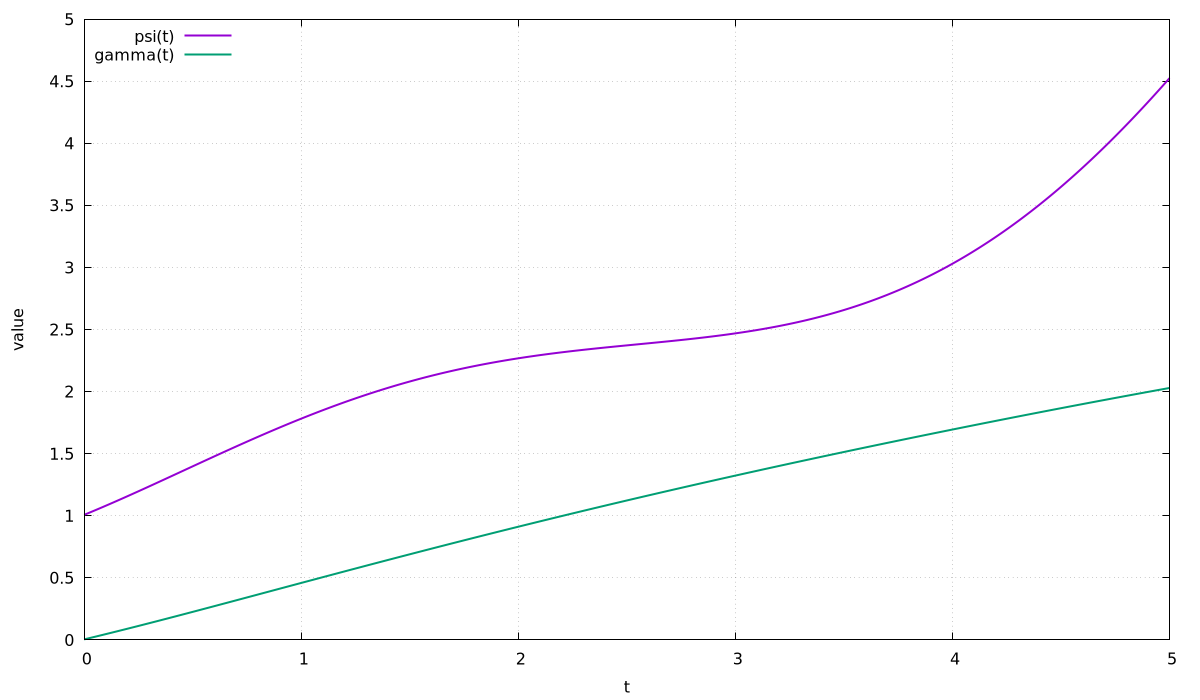

Values plotted in this chart, from the file beside it:
0.000000, 1.007160, 0.004189
0.01, 1.014, 0.008389
0.02, 1.022, 0.0126
0.03, 1.029, 0.01682
0.04, 1.036, 0.02106
0.05, 1.044, 0.02531
0.06, 1.051, 0.02956
0.07, 1.058, 0.03383
0.08, 1.066, 0.03811
0.09, 1.073, 0.0424
0.1, 1.081, 0.0467
0.11, 1.088, 0.05101
0.12, 1.096, 0.05533
0.13, 1.104, 0.05966
0.14, 1.111, 0.064
0.15, 1.119, 0.06835
0.16, 1.127, 0.07271
0.17, 1.134, 0.07709
0.18, 1.142, 0.08146
0.19, 1.15, 0.08586
0.2, 1.158, 0.09025
0.21, 1.165, 0.09466
0.22, 1.173, 0.09908
0.23, 1.181, 0.1035
0.24, 1.189, 0.1079
0.25, 1.197, 0.1124
0.26, 1.205, 0.1168
0.27, 1.213, 0.1213
0.28, 1.221, 0.1258
0.29, 1.229, 0.1302
0.3, 1.237, 0.1347
0.31, 1.245, 0.1392
0.32, 1.253, 0.1437
0.33, 1.261, 0.1482
0.34, 1.269, 0.1527
0.35, 1.277, 0.1572
0.36, 1.285, 0.1618
0.37, 1.293, 0.1663
0.38, 1.301, 0.1708
0.39, 1.309, 0.1754
0.4, 1.317, 0.1799
0.41, 1.325, 0.1845
0.42, 1.333, 0.189
0.43, 1.341, 0.1936
0.44, 1.349, 0.1982
0.45, 1.357, 0.2028
0.46, 1.366, 0.2073
0.47, 1.374, 0.2119
0.48, 1.382, 0.2165
0.49, 1.39, 0.2211
0.5, 1.398, 0.2257
0.51, 1.406, 0.2303
0.52, 1.414, 0.2349
0.53, 1.422, 0.2396
0.54, 1.43, 0.2442
0.55, 1.438, 0.2488
0.56, 1.446, 0.2534
0.57, 1.454, 0.2581
0.58, 1.462, 0.2627
0.59, 1.47, 0.2673
0.6, 1.478, 0.272
... 440 more rows
